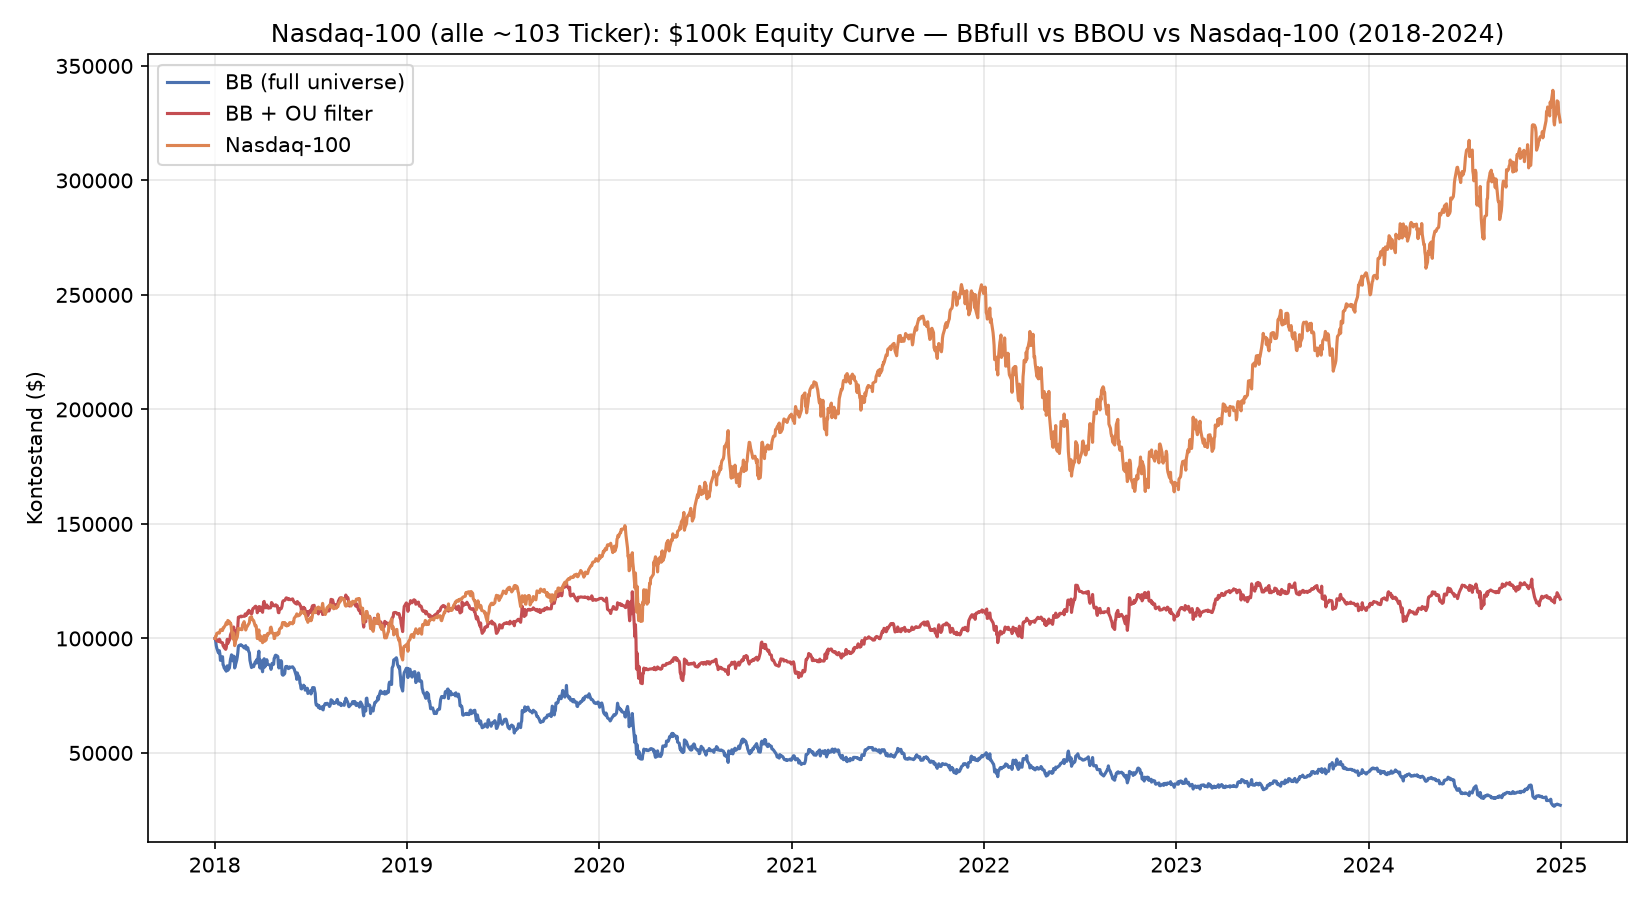

The table this chart was drawn from, first rows:
, BBfull, BBOU, Nasdaq-100
2018-01-02, 100000, 100000, 100000
2018-01-03, 98746, 100000, 100990
2018-01-04, 96852, 99697, 101125
2018-01-05, 95822, 98952, 102180
2018-01-08, 93769, 98742, 102538
2018-01-09, 93708, 98697, 102559
2018-01-10, 94664, 99666, 102324
2018-01-11, 93184, 99297, 103028
2018-01-12, 90427, 98409, 103796
2018-01-16, 92022, 98087, 103468
2018-01-17, 88489, 96827, 104591
2018-01-18, 88163, 96939, 104608
2018-01-19, 87162, 96032, 104960
2018-01-22, 86182, 95237, 106065
2018-01-23, 85702, 95900, 106944
2018-01-24, 87452, 97981, 106266
2018-01-25, 88050, 99648, 106219
2018-01-26, 86069, 97819, 107858
2018-01-29, 87072, 99269, 107325
2018-01-30, 88936, 99884, 106441
2018-01-31, 90839, 101533, 106737
2018-02-01, 91709, 102171, 105992
2018-02-02, 92847, 102735, 103823
2018-02-05, 90171, 102844, 99763
2018-02-06, 92284, 105007, 102375
2018-02-07, 92113, 103908, 101085
2018-02-08, 87103, 97352, 96848
2018-02-09, 88018, 100107, 98485
2018-02-12, 90613, 103490, 100192
2018-02-13, 91954, 103094, 100653
2018-02-14, 93725, 105275, 102514
2018-02-15, 96385, 109277, 104355
2018-02-16, 96885, 109186, 103983
2018-02-20, 97279, 109777, 104121
2018-02-21, 96867, 109451, 103808
2018-02-22, 96816, 109609, 103847
2018-02-23, 96713, 109673, 105917
2018-02-26, 95886, 109673, 107337
2018-02-27, 95905, 109673, 105974
2018-02-28, 96628, 110698, 105269
2018-03-01, 96862, 110143, 103674
2018-03-02, 95335, 110049, 104603
2018-03-05, 95938, 111632, 105681
2018-03-06, 94729, 111056, 106169
2018-03-07, 94147, 112280, 106420
2018-03-08, 93664, 111897, 106989
2018-03-09, 90477, 111403, 109059
2018-03-12, 87289, 110709, 109518
2018-03-13, 87846, 111156, 108219
2018-03-14, 88314, 112604, 108134
2018-03-15, 87825, 113092, 107980
2018-03-16, 87642, 113152, 107811
2018-03-19, 89732, 113968, 105430
2018-03-20, 90013, 114081, 105753
2018-03-21, 89265, 113383, 105254
2018-03-22, 90758, 112875, 102625
2018-03-23, 89422, 111220, 99950
2018-03-26, 94448, 113882, 103724
2018-03-27, 88416, 112442, 100284
2018-03-28, 87111, 112154, 99224
... 1,700 more rows
